Run: headless pygame with SDL's dummy video driver; simulated clock (each Clock.tick advances the game by its frame time, no real sleeping); random seed 0; keys injected as events and as key.get_pressed() state; mouse plan: one left click at the window centre at the start of phase 2, then a move to the lower-right quarter at the start of phase 3.
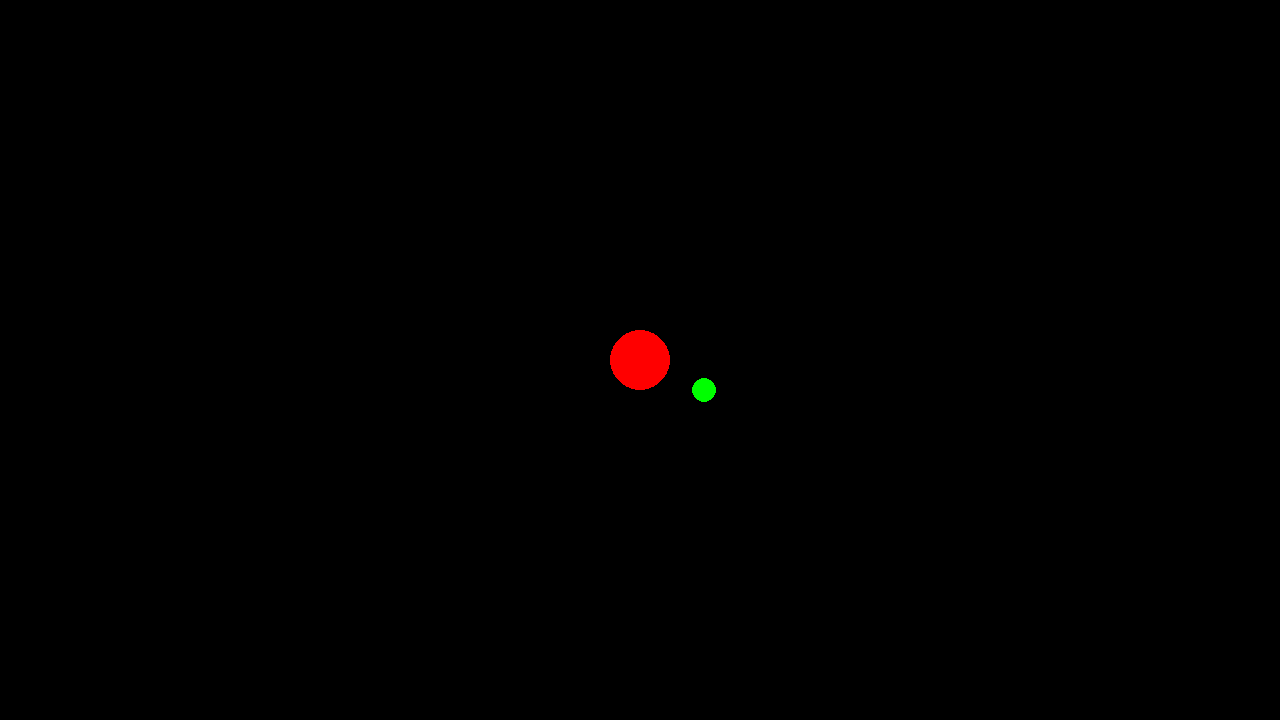
Frame 1 of 4 · flips 1–60 · no input
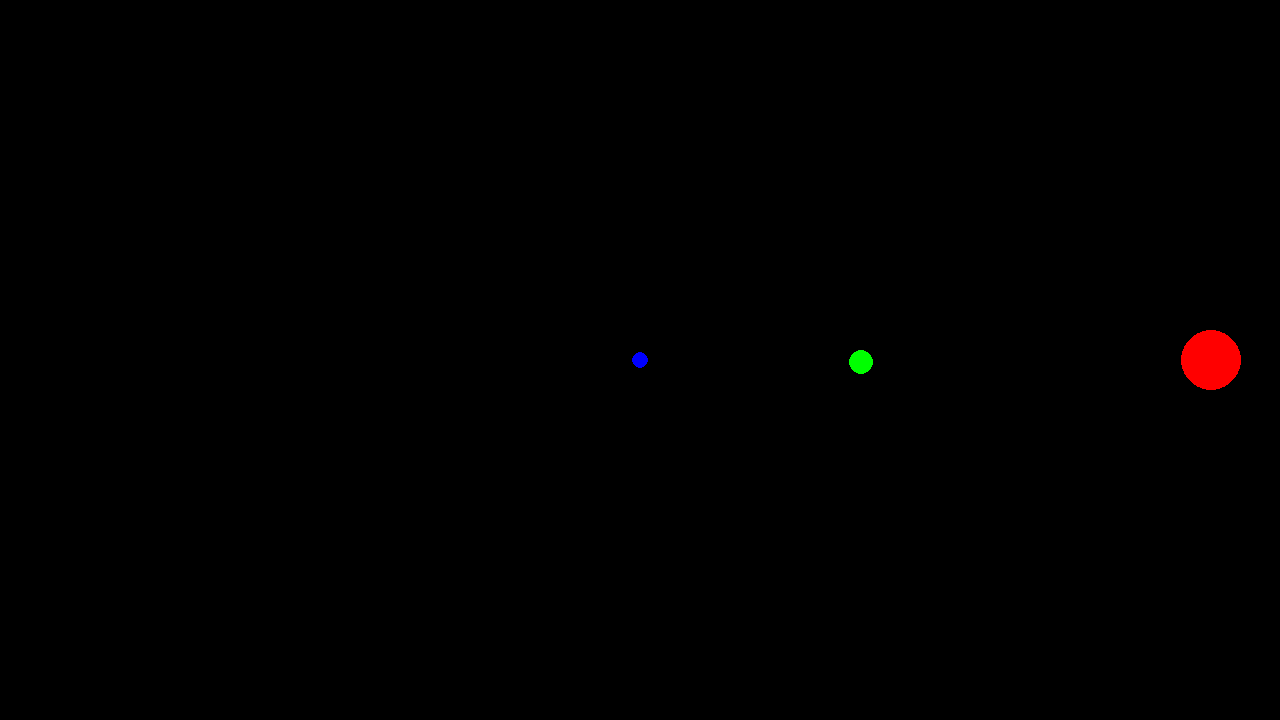
Frame 2 of 4 · flips 61–180 · clicked the window centre · tapped SPACE, RETURN · held RIGHT (→), D
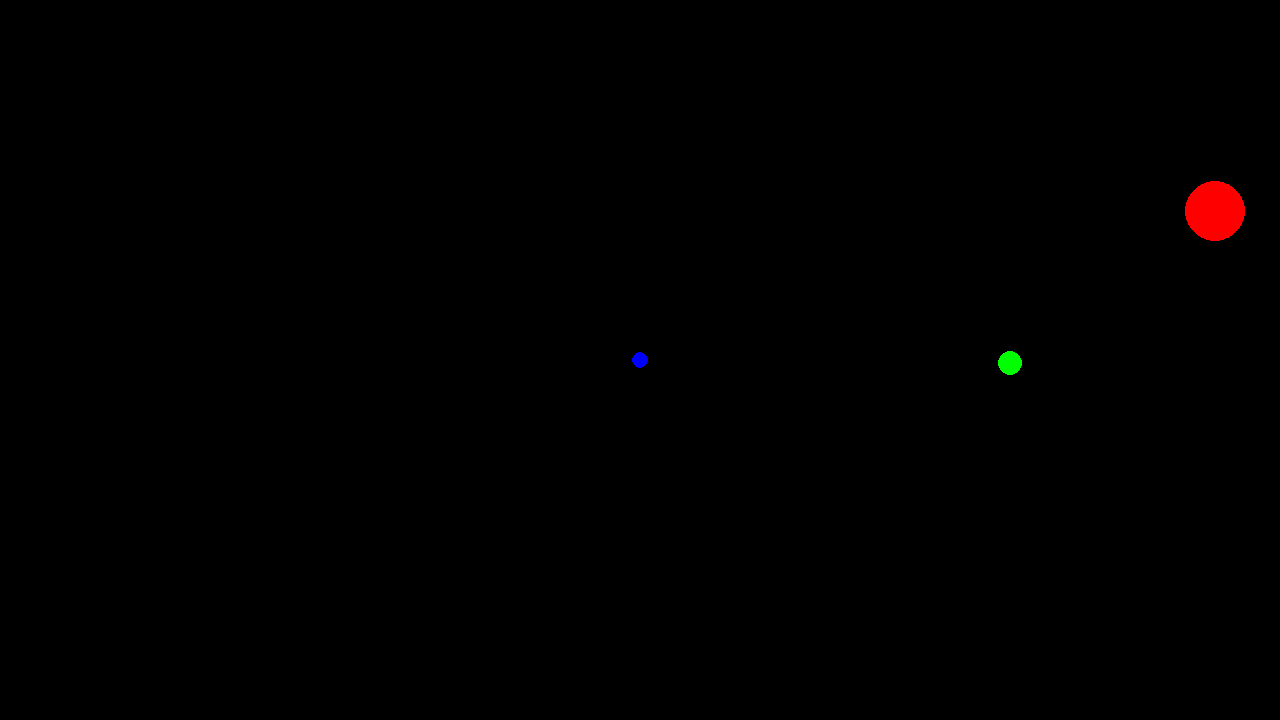
Frame 3 of 4 · flips 181–300 · moved the mouse to the lower-right quarter · held DOWN (↓), S
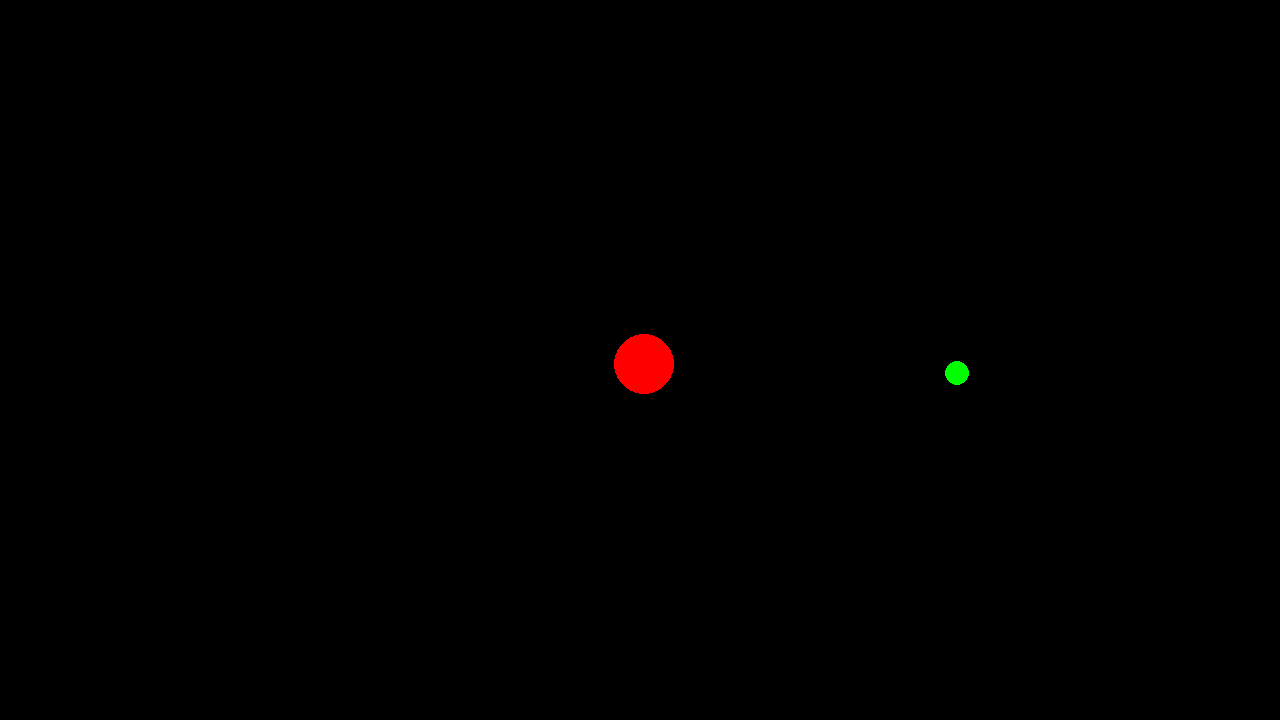
Frame 4 of 4 · flips 301–420 · held LEFT (←), A, UP (↑), W

The pygame program that drew these frames:

import pygame
import random

# pygame setup
pygame.init()
screen = pygame.display.set_mode((1280, 720))
clock = pygame.time.Clock()
running = True
dt = 0
tick = 0

width = screen.get_width()
height = screen.get_height()

cursor_pos = pygame.Vector2(width/2, height / 2)
shots = []

class player():
    def __init__(self,size, max_health,shoot_speed,max_teleports,norm_color,hit_color):
        self.score = 0
        self.pos = pygame.Vector2(width/2, height / 2)
        self.shoot_speed = shoot_speed
        self.size = size
        self.tele_cooldown = 0
        self.teleports = max_teleports
        self.health = max_health
        self.maxhealth = max_health
        self.color = norm_color
        self.norm_color = norm_color
        self.hit_color = hit_color
    def is_hit(self,enemy):
        if(tick%6 == 0):
            if (enemy.pos.x < self.pos.x+self.size and enemy.pos.x > self.pos.x-self.size) and (enemy.pos.y < self.pos.y+self.size and enemy.pos.y > self.pos.y-self.size):
                self.health -= 1
                self.color = self.hit_color
                if(self.health <= 0):
                    print('You Died')
                    print('Score:',self.score)
                    raise Exception ("You Died")
                return True
            else:
                self.color = self.norm_color
    def teleport(self,pos):
        if(self.teleports > 0):
            self.pos.x = pos[0]
            self.pos.y = pos[1]
            self.teleports -= 1
            self.tele_cooldown = 200
    def shoot(self):
        shots.append(bullet(self,20))

class bullet():
    def __init__(self,chara,speed):
        self.direction = pygame.Vector2(cursor_pos.x-chara.pos.x,cursor_pos.y-chara.pos.y)
        if(self.direction.length() != 0):
            self.direction.normalize_ip()
        self.pos = pygame.Vector2(chara.pos)
        self.speed = speed
    def update(self):
        self.pos.x += self.direction.x*self.speed
        self.pos.y += self.direction.y*self.speed

class enemy():
    def __init__(self,size, max_health,speed,norm_color,hit_color):
        x = random.randrange(0,width,1)
        y = random.randrange(0,height,1)
        self.pos = pygame.Vector2(x,y)
        self.health = max_health
        self.max_health = max_health
        self.size = size
        self.speed = speed
        self.color = norm_color
        self.norm_color = norm_color
        self.hit_color = hit_color
    def isHit(self,bullet,chara):
        if (bullet.pos.x < self.pos.x+self.size and bullet.pos.x > self.pos.x-self.size) and (bullet.pos.y < self.pos.y+self.size and bullet.pos.y > self.pos.y-self.size):
            self.health -= 1
            self.color = self.hit_color
            if(self.health <= 0):
                if(self.speed < 320):
                    self.speed += 20
                print('died')
                chara.score += 1
                x = random.randrange(0,width,1)
                y = random.randrange(0,height,1)
                print(x,y)
                self.pos.x = x
                self.pos.y = y
                self.health = self.max_health
            return True
        elif(tick%10 == 0):
            self.color = self.norm_color
    def move(self, player_pos):
        move = pygame.Vector2(player_pos.x-self.pos.x,player_pos.y-self.pos.y)
        move.normalize_ip()
        self.pos += move*self.speed*dt
        
def inputHandler(chara):
    pygame.draw.circle(screen, chara.color, chara.pos, 30)
    # pygame.draw.polygon(screen,"red",player_pos,1) TODO: figure out shapes other than circle

    keys = pygame.key.get_pressed()
    if keys[pygame.K_w]:
        chara.pos.y -= 300 * dt
    if keys[pygame.K_s]:
        chara.pos.y += 300 * dt
    if keys[pygame.K_a]:
        chara.pos.x -= 300 * dt
    if keys[pygame.K_d]:
        chara.pos.x += 300 * dt
    if keys[pygame.K_SPACE] and tick%chara.shoot_speed == 0:
        chara.shoot()
    if keys[pygame.K_j]:
        print(shots)
    mouse = pygame.mouse.get_pressed()
    pos = pygame.mouse.get_pos()
    if mouse[0]:
        cursor_pos.x = pos[0]
        cursor_pos.y = pos[1]
        if tick%chara.shoot_speed == 0:
            chara.shoot()
    if mouse[2] and chara.tele_cooldown == 0:
        chara.teleport(pos)
        
    chara.pos.x %= width
    chara.pos.y %= height

chara = player(30,30,5,4,"red","darkred")
enemy_pos = pygame.Vector2(300,70)
blob = enemy(18,20,100,"green","darkgreen")
enemies = []
enemies.append(blob)

while running:
    # refresh the screen
    screen.fill("black")

    # poll for events
    # pygame.QUIT event means the user clicked X to close your window
    for event in pygame.event.get():
        if event.type == pygame.QUIT:
            running = False
        if event.type == pygame.MOUSEBUTTONUP:
            chara.shoot()
    
    # draw cursor
    pygame.draw.circle(screen, "blue", cursor_pos, 8) 

    # handle player
    inputHandler(chara)
    

    # it shoudl also work for several enemies
    for blob in enemies:
        pygame.draw.circle(screen, blob.color, blob.pos, 12)
        chara.is_hit(blob)
        blob.move(chara.pos)

    for shot in shots:
        shot.update()
        if shot.direction.length() == 0:
            shots.remove(shot)
        for blob in enemies:
            if blob.isHit(shot,chara):
                try: shots.remove(shot)
                except: True
        if shot.pos.x > width or shot.pos.x < 0 or shot.pos.y > height or shot.pos.y < 0:
            try: shots.remove(shot)
            except: True
        pygame.draw.circle(screen, "yellow", shot.pos, 4)
        
    # update Screen
    pygame.display.flip()
    
    # limits FPS to 60
    # dt is delta time in seconds since last frame, used for framerate-
    # independent physics.
    dt = clock.tick(60) / 1000

    # this stuff is used for timing things
    if(chara.tele_cooldown > 0):
        chara.tele_cooldown -= 1
    tick += 1
    tick %= 1000

pygame.quit()
